Run: headless pygame with SDL's dummy video driver; simulated clock (each Clock.tick advances the game by its frame time, no real sleeping); random seed 0; keys injected as events and as key.get_pressed() state; no mouse input.
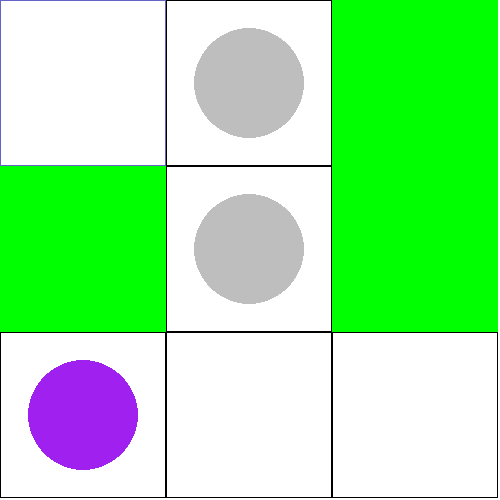
Frame 1 of 4 · flips 1–60 · no input
Frame 2 of 4 · flips 61–180 · tapped SPACE, RETURN · held RIGHT (→), D · screen unchanged from frame 1, image omitted
Frame 3 of 4 · flips 181–300 · held DOWN (↓), S · screen unchanged from frame 2, image omitted
Frame 4 of 4 · flips 301–420 · held LEFT (←), A, UP (↑), W · screen unchanged from frame 3, image omitted

The pygame program that drew these frames:

import pygame
import sys
import threading

pygame.init()

WHITE = "white"
BLACK = "black"
HIGHLIGHT_COLOR = (100, 100, 200)
PURPLE_COLOR = "purple"
IRON_COLOR = "grey"
SOLUTION_COLOR = "green"

class Board:
    def __init__(self, size=3):
        self.size = size
        self.cell_size = 500 // self.size  
        self.board = [["*" for _ in range(self.size)] for _ in range(self.size)]
        self.solution_positions = [(0, 2), (1, 2), (1, 0)]  
        self.initial_pieces()

    def initial_pieces(self):
        initial_positions = {
            (2, 0): "P",  
            (0, 1): "I",
            (1, 1): "I"
        }
        for position, value in initial_positions.items():
            if position[0] < self.size and position[1] < self.size:
                self.board[position[0]][position[1]] = value
        self.red_ball_pos = (2, 0)
        self.purple_ball_pos = (2, self.size - 1)
        self.iron_ball_positions = [(1, 2), (2, 2)]


    def draw(self, screen, cursor_x, cursor_y):
        screen.fill(WHITE)
        for row in range(self.size):
            for col in range(self.size):
                rect = pygame.Rect(col * self.cell_size, row * self.cell_size, self.cell_size, self.cell_size)
                color = HIGHLIGHT_COLOR if (row, col) == (cursor_y, cursor_x) else BLACK
                if (row, col) in self.solution_positions:
                    pygame.draw.rect(screen, SOLUTION_COLOR, rect) 
                else:
                    pygame.draw.rect(screen, color, rect, 1) 
                
                piece = self.board[row][col]
                if piece == "P": 
                    pygame.draw.circle(screen, PURPLE_COLOR, (col * self.cell_size + self.cell_size // 2, row * self.cell_size + self.cell_size // 2), self.cell_size // 3)
                elif piece == "I":  
                    pygame.draw.circle(screen, IRON_COLOR, (col * self.cell_size + self.cell_size // 2, row * self.cell_size + self.cell_size // 2), self.cell_size // 3)
                    

    def update_board(self, new_purple_pos):
        old_pos = self.purple_ball_pos
        self.board[old_pos[0]][old_pos[1]] = "*"  
        self.purple_ball_pos = new_purple_pos
        self.board[new_purple_pos[0]][new_purple_pos[1]] = "P"  
        self.move_iron_ball()

    def move_iron_ball(self):
        new_iron_positions = []
        for (row, col) in self.iron_ball_positions:
            if row == self.purple_ball_pos[0]:
                row += 1 if row < self.size - 1 else -1
            elif col == self.purple_ball_pos[1]:
                col += 1 if col < self.size - 1 else -1
            new_iron_positions.append((row, col))
        for r, c in self.iron_ball_positions:
            self.board[r][c] = "*"  
        for r, c in new_iron_positions:
            self.board[r][c] = "I"      
        self.iron_ball_positions = new_iron_positions

class GameSolver:
    def __init__(self, board):
        self.board = board
        self.visited_states = set()

    def is_win_state(self):
        return all(pos in self.board.solution_positions for pos in self.board.iron_ball_positions)

    def dfs(self, position):
        stack = [(position, [position])]
        while stack:
            current_pos, path = stack.pop()
            if self.is_win_state():
                return path
            for new_pos in self.get_valid_moves(current_pos):
                if new_pos not in self.visited_states:
                    self.visited_states.add(new_pos)
                    self.board.update_board(new_pos)  
                    stack.append((new_pos, path + [new_pos]))
        return None  

    def bfs(self, position):
        queue = [(position, [position])]
        while queue:
            current_pos, path = queue.pop(0)
            if self.is_win_state():
                return path
            for new_pos in self.get_valid_moves(current_pos):
                if new_pos not in self.visited_states:
                    self.visited_states.add(new_pos)
                    self.board.update_board(new_pos)  
                    queue.append((new_pos, path + [new_pos]))
        return None  

    def get_valid_moves(self, position):
        row, col = position
        possible_moves = [
            (row - 1, col), (row + 1, col),  
            (row, col - 1), (row, col + 1)   
        ]
        return [(r, c) for r, c in possible_moves if 0 <= r < self.board.size and 0 <= c < self.board.size]
class Game:
    def __init__(self):
        self.board = Board()
        self.cursor_x, self.cursor_y = 0, 0  
        self.selected_piece = None
        self.win_message_displayed = False
        self.window_size = 500
        self.screen = pygame.display.set_mode((self.window_size, self.window_size))
        pygame.display.set_caption("Logic Magnets")
        self.solver = GameSolver(self)

    def display_message(self):
        font = pygame.font.Font(None, 74)
        text = font.render("You Won", True, (0, 128, 0))
        text_rect = text.get_rect(center=(self.window_size // 2, self.window_size // 2))
        self.screen.fill(WHITE)
        self.screen.blit(text, text_rect)
        pygame.display.flip()
        pygame.time.delay(3000)
        pygame.quit()
        sys.exit()

    def start_solver_thread(self, algorithm="dfs"):
        solver_thread = threading.Thread(target=self.solve_game, args=(algorithm,))
        solver_thread.start()

    def solve_game(self, algorithm):
        board =Board(size=3)
        game_solver = GameSolver(board)
        initial_position = board.purple_ball_pos
        if algorithm == "dfs":
            dfs_solution_path = game_solver.dfs(initial_position)
            if dfs_solution_path:
                print("DFS Solution Path:", dfs_solution_path)
            else:
                print("No solution found with DFS.")
        elif algorithm == "bfs":
            bfs_solution_path = game_solver.bfs(initial_position)
            if bfs_solution_path:
                print("BFS Solution Path:", bfs_solution_path)
            else:
                print("No solution found with BFS.")

    def run(self):
        running = True
        while running:
            for event in pygame.event.get():
                if event.type == pygame.QUIT:
                    pygame.quit()
                    sys.exit()
                elif event.type == pygame.KEYDOWN:
                    if event.key == pygame.K_d:
                        result = self.start_solver_thread(algorithm="dfs")
                        if result:
                            self.display_message()  
                    elif event.key == pygame.K_b:
                        result = self.start_solver_thread(algorithm="bfs")
                        if result:
                            self.display_message()  
            
            self.board.draw(self.screen, self.cursor_x, self.cursor_y)
            pygame.display.flip()

if __name__ == "__main__":
    game = Game()
    game.run()
